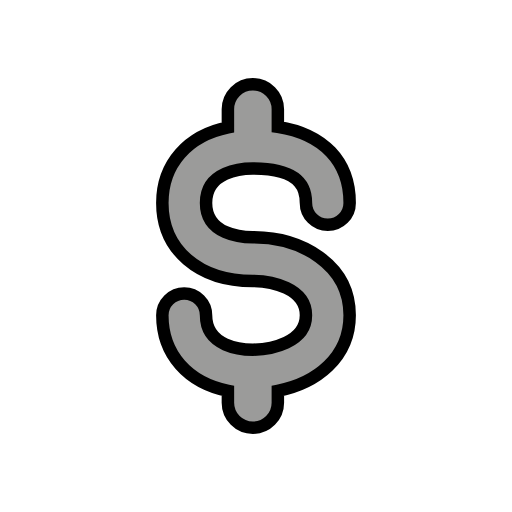
t = 0.00 s
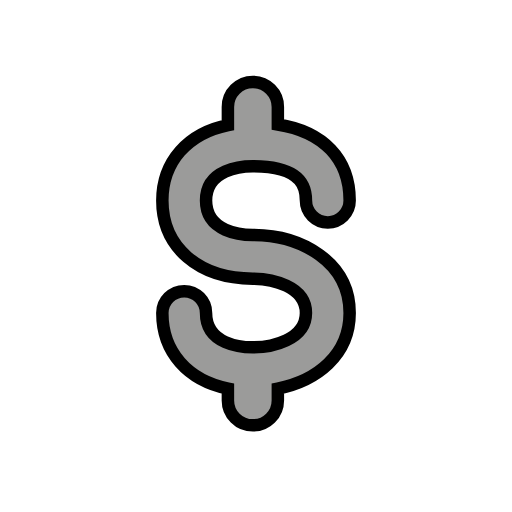
t = 0.48 s
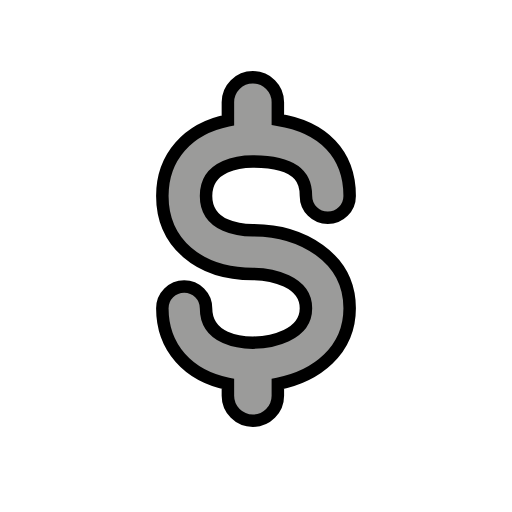
t = 1.43 s
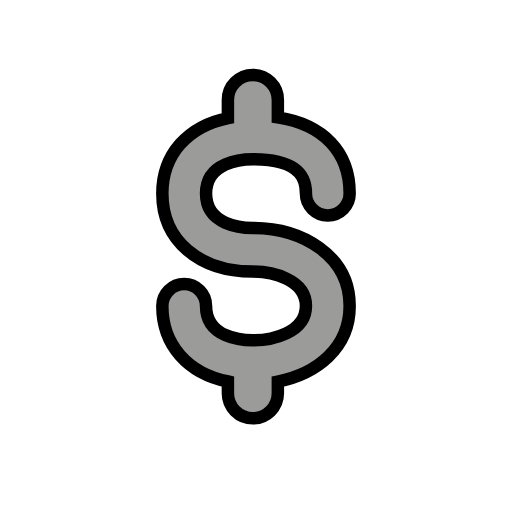
t = 1.90 s
t = 2.38 s: frame unchanged from t = 1.43 s, image omitted
t = 3.33 s: frame unchanged from t = 0.48 s, image omitted

The animated SVG that drew these frames (rendered in a browser with its animation timeline set to each time). Animation: 1 SMIL element (animateTransform=1); one cycle of 3.80 s, repeats indefinitely.

<?xml version='1.0' encoding='utf-8'?>
<svg xmlns="http://www.w3.org/2000/svg" id="emoji" viewBox="-5 -5 82 82" width="200" height="200" role="img">
  <title>OpenMoji: heavy dollar sign</title><g><g id="color">
    <path id="_1F4B2" fill="#9b9b9a" d="M35.5,33c-1.76,0-7.5-.3965-7.5-5.5S33.74,22,35.5,22C44,22,44,25.9956,44,27.5a3.5,3.5,0,0,0,7,0c0-6.68-4.2306-11.05-11.5-12.1917V12.5a4,4,0,0,0-8,0v2.9037C25.0883,16.7194,21,21.2447,21,27.5,21,34.9766,26.8271,40,35.5,40c2.94,0,8.5,1.1494,8.5,5.5S38.44,51,35.5,51c-1.76,0-7.5-.3965-7.5-5.5a3.5,3.5,0,0,0-7,0c0,6.2553,4.0883,10.7806,10.5,12.0963V59.5a4,4,0,0,0,8,0V57.601C45.6858,56.3727,51,52.2729,51,45.5,51,37.2939,43.2021,33,35.5,33Z" />
  </g>
  <g id="line">
    <path id="_1F4B2-2" fill="none" stroke="#000" stroke-miterlimit="10" stroke-width="2" d="M35.5,33c-1.76,0-7.5-.3965-7.5-5.5S33.74,22,35.5,22C44,22,44,25.9956,44,27.5a3.5,3.5,0,0,0,7,0c0-6.68-4.2306-11.05-11.5-12.1917V12.5a4,4,0,0,0-8,0v2.9037C25.0883,16.7194,21,21.2447,21,27.5,21,34.9766,26.8271,40,35.5,40c2.94,0,8.5,1.1494,8.5,5.5S38.44,51,35.5,51c-1.76,0-7.5-.3965-7.5-5.5a3.5,3.5,0,0,0-7,0c0,6.2553,4.0883,10.7806,10.5,12.0963V59.5a4,4,0,0,0,8,0V57.601C45.6858,56.3727,51,52.2729,51,45.5,51,37.2939,43.2021,33,35.5,33Z" />
  </g>
<animateTransform attributeName="transform" type="translate" values="0 0;0 -1.5;0 0" dur="3.8s" repeatCount="indefinite" /></g></svg>
